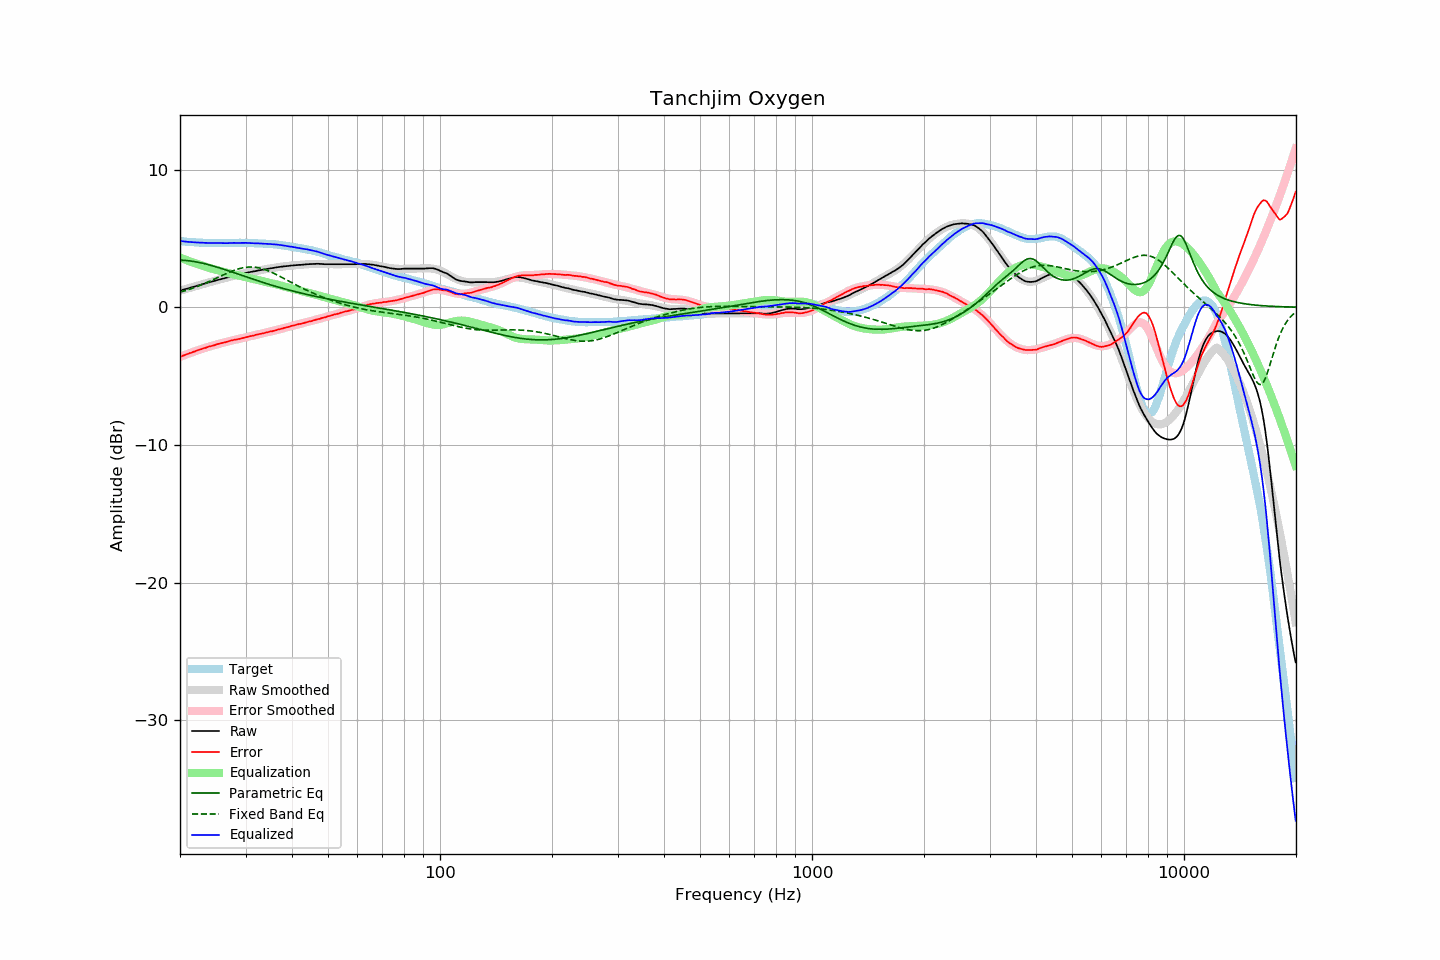

Data behind this chart, as committed beside it:
frequency, raw, error, smoothed, error_smoothed, equalization, parametric_eq, fixed_band_eq, equalized_raw, equalized_smoothed, target
20.00, 1.21, -3.60, 1.20, -3.61, 3.61, 3.42, 1.09, 4.81, 4.81, 4.81
20.20, 1.24, -3.56, 1.24, -3.56, 3.56, 3.42, 1.13, 4.80, 4.80, 4.80
20.40, 1.28, -3.51, 1.27, -3.51, 3.51, 3.41, 1.16, 4.79, 4.78, 4.79
20.61, 1.30, -3.47, 1.30, -3.47, 3.47, 3.40, 1.20, 4.77, 4.77, 4.78
20.81, 1.34, -3.42, 1.34, -3.42, 3.42, 3.39, 1.23, 4.76, 4.76, 4.76
21.02, 1.37, -3.38, 1.37, -3.38, 3.38, 3.38, 1.27, 4.74, 4.75, 4.75
21.23, 1.41, -3.33, 1.41, -3.34, 3.34, 3.36, 1.31, 4.74, 4.74, 4.74
21.44, 1.44, -3.31, 1.44, -3.29, 3.29, 3.35, 1.35, 4.73, 4.73, 4.74
21.66, 1.47, -3.25, 1.47, -3.25, 3.25, 3.33, 1.39, 4.73, 4.72, 4.72
21.87, 1.51, -3.22, 1.51, -3.21, 3.21, 3.31, 1.43, 4.72, 4.72, 4.72
22.09, 1.54, -3.17, 1.54, -3.17, 3.17, 3.29, 1.48, 4.70, 4.71, 4.70
22.31, 1.58, -3.13, 1.57, -3.13, 3.13, 3.27, 1.52, 4.70, 4.70, 4.70
22.54, 1.60, -3.09, 1.61, -3.09, 3.09, 3.25, 1.57, 4.69, 4.69, 4.69
22.76, 1.64, -3.06, 1.64, -3.05, 3.05, 3.22, 1.61, 4.69, 4.69, 4.69
22.99, 1.68, -3.01, 1.67, -3.01, 3.01, 3.20, 1.66, 4.69, 4.68, 4.68
23.22, 1.71, -2.97, 1.71, -2.97, 2.97, 3.17, 1.71, 4.68, 4.68, 4.67
23.45, 1.74, -2.94, 1.74, -2.94, 2.94, 3.14, 1.76, 4.67, 4.68, 4.68
23.69, 1.77, -2.90, 1.77, -2.90, 2.90, 3.11, 1.81, 4.67, 4.67, 4.67
23.92, 1.81, -2.85, 1.80, -2.86, 2.86, 3.08, 1.86, 4.67, 4.67, 4.66
24.16, 1.84, -2.83, 1.84, -2.83, 2.83, 3.05, 1.92, 4.66, 4.67, 4.67
24.40, 1.87, -2.80, 1.87, -2.80, 2.80, 3.02, 1.97, 4.66, 4.66, 4.67
24.65, 1.90, -2.77, 1.90, -2.76, 2.76, 2.98, 2.03, 4.66, 4.66, 4.67
24.89, 1.94, -2.73, 1.93, -2.73, 2.73, 2.95, 2.08, 4.67, 4.66, 4.67
25.14, 1.97, -2.69, 1.96, -2.70, 2.70, 2.91, 2.13, 4.66, 4.66, 4.66
25.39, 2.00, -2.66, 1.99, -2.66, 2.66, 2.88, 2.19, 4.66, 4.66, 4.65
25.65, 2.03, -2.63, 2.03, -2.63, 2.63, 2.84, 2.24, 4.66, 4.66, 4.65
25.91, 2.05, -2.60, 2.06, -2.60, 2.60, 2.80, 2.30, 4.66, 4.66, 4.65
26.16, 2.09, -2.58, 2.09, -2.57, 2.57, 2.77, 2.35, 4.65, 4.66, 4.66
26.43, 2.11, -2.55, 2.12, -2.54, 2.54, 2.73, 2.41, 4.65, 4.66, 4.66
26.69, 2.15, -2.51, 2.15, -2.51, 2.51, 2.69, 2.46, 4.65, 4.66, 4.66
26.96, 2.18, -2.48, 2.18, -2.48, 2.48, 2.65, 2.51, 4.65, 4.66, 4.66
27.23, 2.21, -2.44, 2.21, -2.45, 2.45, 2.61, 2.56, 4.67, 4.66, 4.66
27.50, 2.25, -2.41, 2.24, -2.42, 2.42, 2.57, 2.61, 4.67, 4.66, 4.66
27.77, 2.28, -2.39, 2.27, -2.40, 2.40, 2.53, 2.65, 4.67, 4.67, 4.67
28.05, 2.31, -2.36, 2.30, -2.37, 2.37, 2.49, 2.69, 4.68, 4.67, 4.66
28.33, 2.33, -2.35, 2.33, -2.34, 2.34, 2.45, 2.74, 4.67, 4.67, 4.67
28.62, 2.35, -2.32, 2.36, -2.31, 2.31, 2.41, 2.77, 4.67, 4.67, 4.67
28.90, 2.39, -2.30, 2.39, -2.29, 2.29, 2.37, 2.81, 4.67, 4.67, 4.68
29.19, 2.42, -2.26, 2.41, -2.26, 2.26, 2.33, 2.84, 4.68, 4.67, 4.68
29.48, 2.44, -2.24, 2.44, -2.23, 2.23, 2.29, 2.86, 4.67, 4.67, 4.68
29.78, 2.47, -2.21, 2.46, -2.21, 2.21, 2.25, 2.88, 4.67, 4.67, 4.68
30.08, 2.49, -2.18, 2.49, -2.18, 2.18, 2.21, 2.90, 4.68, 4.67, 4.67
30.38, 2.52, -2.15, 2.51, -2.15, 2.15, 2.17, 2.91, 4.67, 4.67, 4.66
30.68, 2.54, -2.13, 2.54, -2.13, 2.13, 2.13, 2.92, 4.66, 4.67, 4.66
30.99, 2.56, -2.09, 2.56, -2.10, 2.10, 2.09, 2.92, 4.66, 4.66, 4.66
31.30, 2.59, -2.07, 2.58, -2.07, 2.07, 2.05, 2.92, 4.66, 4.66, 4.66
31.61, 2.61, -2.05, 2.61, -2.04, 2.04, 2.01, 2.91, 4.65, 4.65, 4.66
31.93, 2.63, -2.01, 2.63, -2.01, 2.01, 1.97, 2.90, 4.64, 4.64, 4.63
32.24, 2.66, -1.99, 2.65, -1.99, 1.99, 1.94, 2.88, 4.64, 4.64, 4.64
32.57, 2.68, -1.95, 2.67, -1.96, 1.96, 1.90, 2.86, 4.64, 4.63, 4.63
32.89, 2.70, -1.93, 2.69, -1.93, 1.93, 1.86, 2.83, 4.63, 4.63, 4.63
33.22, 2.72, -1.91, 2.72, -1.91, 1.91, 1.82, 2.80, 4.62, 4.62, 4.62
33.55, 2.74, -1.89, 2.74, -1.88, 1.88, 1.78, 2.77, 4.62, 4.62, 4.62
33.89, 2.76, -1.85, 2.76, -1.85, 1.85, 1.75, 2.73, 4.61, 4.61, 4.61
34.23, 2.78, -1.82, 2.78, -1.83, 1.83, 1.71, 2.69, 4.60, 4.61, 4.60
34.57, 2.80, -1.80, 2.80, -1.80, 1.80, 1.68, 2.64, 4.60, 4.60, 4.59
34.92, 2.83, -1.76, 2.82, -1.77, 1.77, 1.64, 2.59, 4.60, 4.59, 4.58
35.27, 2.84, -1.76, 2.84, -1.74, 1.74, 1.60, 2.54, 4.58, 4.58, 4.60
35.62, 2.86, -1.72, 2.86, -1.72, 1.72, 1.57, 2.49, 4.57, 4.57, 4.58
35.97, 2.88, -1.70, 2.87, -1.69, 1.69, 1.53, 2.43, 4.56, 4.56, 4.57
... 635 more rows
